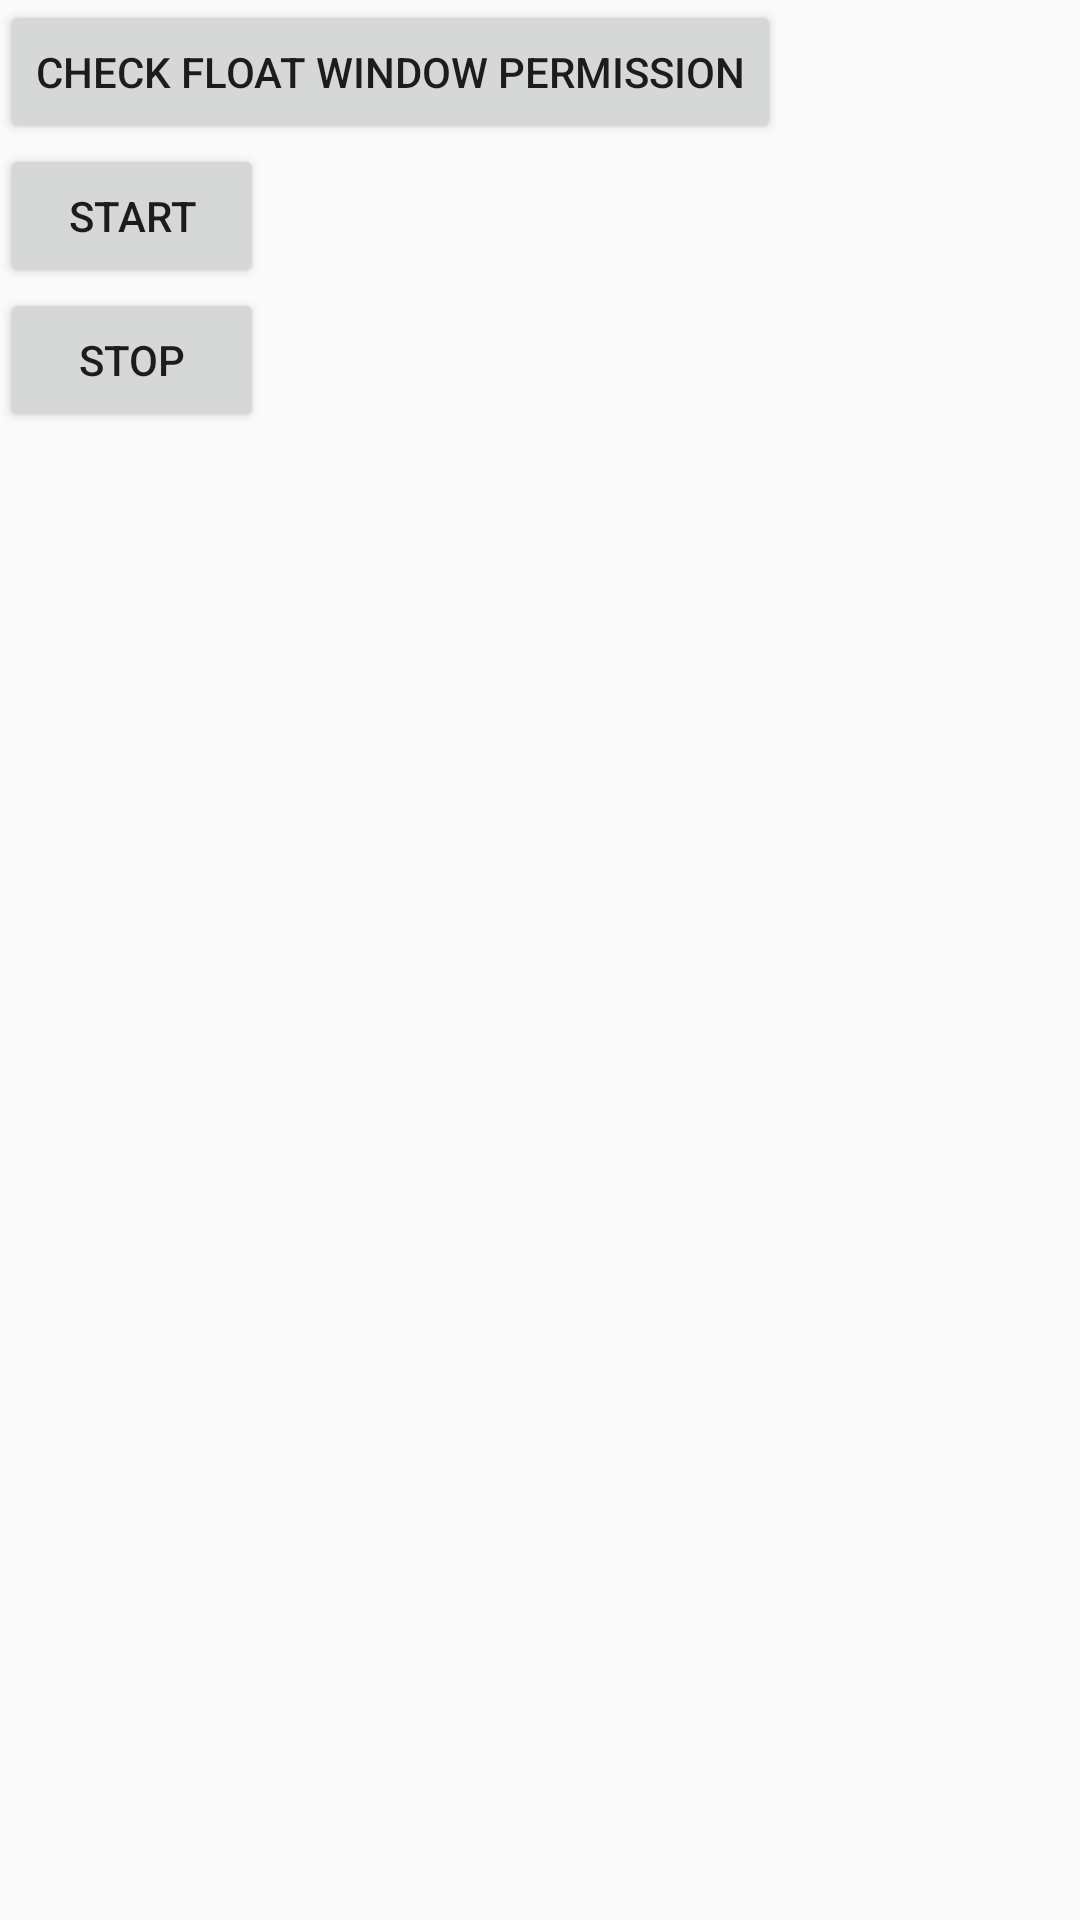

Here is an Android app screen rendered from its layout file. Give the layout XML and the strings, colors and styles it references.
<!-- AndroidManifest.xml: application theme AppTheme -->
<!-- res/layout/activity_main.xml -->
<?xml version="1.0" encoding="utf-8"?>
<layout
    xmlns:android="http://schemas.android.com/apk/res/android"
    xmlns:tools="http://schemas.android.com/tools">

    <data>

        <variable
            name="model"
            type="com.zaot.fullscreengesture.MainActivity"/>
    </data>

    <LinearLayout
        android:layout_width="match_parent"
        android:layout_height="match_parent"
        android:orientation="vertical"
        tools:context=".MainActivity">

        <Button
            android:id="@+id/checkpermission"
            android:layout_width="wrap_content"
            android:layout_height="wrap_content"
            android:onClick="@{model.requetFloatWindowPermission}"
            android:text="Check Float Window Permission"/>

        <Button
            android:id="@+id/start"
            android:layout_width="wrap_content"
            android:layout_height="wrap_content"
            android:onClick="@{model.startService}"
            android:text="Start"/>

        <Button
            android:id="@+id/stop"
            android:layout_width="wrap_content"
            android:layout_height="wrap_content"
            android:onClick="@{model.stopService}"
            android:text="stop"/>
    </LinearLayout>
</layout>
<!-- resources referenced by this layout -->
<resources>
  <style name="AppTheme" parent="Theme.AppCompat.Light.DarkActionBar">
          
          <item name="colorPrimary">@color/colorPrimary</item>
          <item name="colorPrimaryDark">@color/colorPrimaryDark</item>
          <item name="colorAccent">@color/colorAccent</item>
      </style>
  <color name="colorPrimary">#2174F3</color>
  <color name="colorPrimaryDark">#2174B3</color>
  <color name="colorAccent">#FF4081</color>
</resources>
